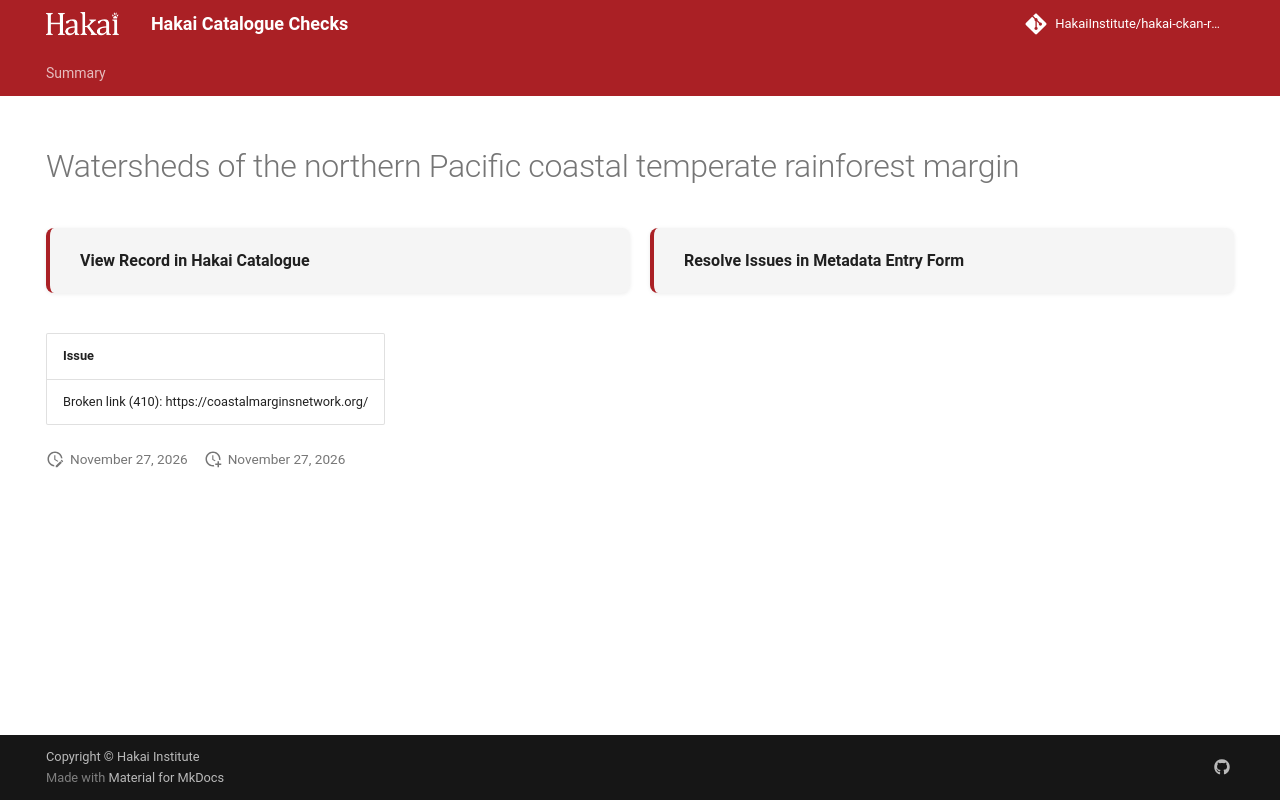

repository: HakaiInstitute/hakai-ckan-records-checks · page: main/records/30560220-bc44-4020-b424-0abf617d1c00/index.html · generator: mkdocs

---
title: Watersheds of the northern Pacific coastal temperate rainforest margin
hide:
  - navigation
  - toc
---

# Watersheds of the northern Pacific coastal temperate rainforest margin

<div style="display:flex;flex-wrap:wrap;gap:1rem;margin:1.5rem 0 2rem;">
  <a href="https://catalogue.hakai.org/dataset/ca-cioos_25674e9b-1d49-4270-b917-cfe6cdc30f95" target="_blank" rel="noopener noreferrer" style="flex:1;min-width:200px;padding:1rem 1.5rem;border-radius:8px;background:var(--md-code-bg-color);text-decoration:none;border-left:4px solid var(--md-primary-fg-color);box-shadow:0 1px 4px rgba(0,0,0,.08);display:flex;align-items:center;">
    <span style="font-weight:600;color:var(--md-typeset-color);">View Record in Hakai Catalogue</span>
  </a>
  
  <a href="https://hakaiinstitute.github.io/hakai-metadata-entry-form#/en/hakai/qbqh6DF00XZq8MOpQ3kKkI9GUv43/-MWJSa2xESlBIbk1rSXA" target="_blank" rel="noopener noreferrer" style="flex:1;min-width:200px;padding:1rem 1.5rem;border-radius:8px;background:var(--md-code-bg-color);text-decoration:none;border-left:4px solid var(--md-primary-fg-color);box-shadow:0 1px 4px rgba(0,0,0,.08);display:flex;align-items:center;">
    <span style="font-weight:600;color:var(--md-typeset-color);">Resolve Issues in Metadata Entry Form</span>
  </a>
  
</div>

| Issue                                                 |
|:------------------------------------------------------|
| Broken link (410): https://coastalmarginsnetwork.org/ |

<script>
   document.addEventListener("DOMContentLoaded", function() {
    var map = L.map('map').setView([51.505, -125.09], 5);
    L.tileLayer('https://tile.openstreetmap.org/{z}/{x}/{y}.png', {
        maxZoom: 19,
        attribution: '&copy; <a href="http://www.openstreetmap.org/copyright">OpenStreetMap</a>'
    }).addTo(map);
    var geojsonFeature = {
        "type": "Feature",
        "properties": {
            "name" : "Watersheds of the northern Pacific coastal temperate rainforest margin"
        },
        "geometry": {'type': 'Polygon', 'coordinates': [[[-143.16578297, 37.67883738], [-104.45881201, 37.67883738], [-104.45881201, 60.91786918], [-143.16578297, 60.91786918], [-143.16578297, 37.67883738]]]}
    }
    L.geoJSON(geojsonFeature).addTo(map);
   })
</script>
